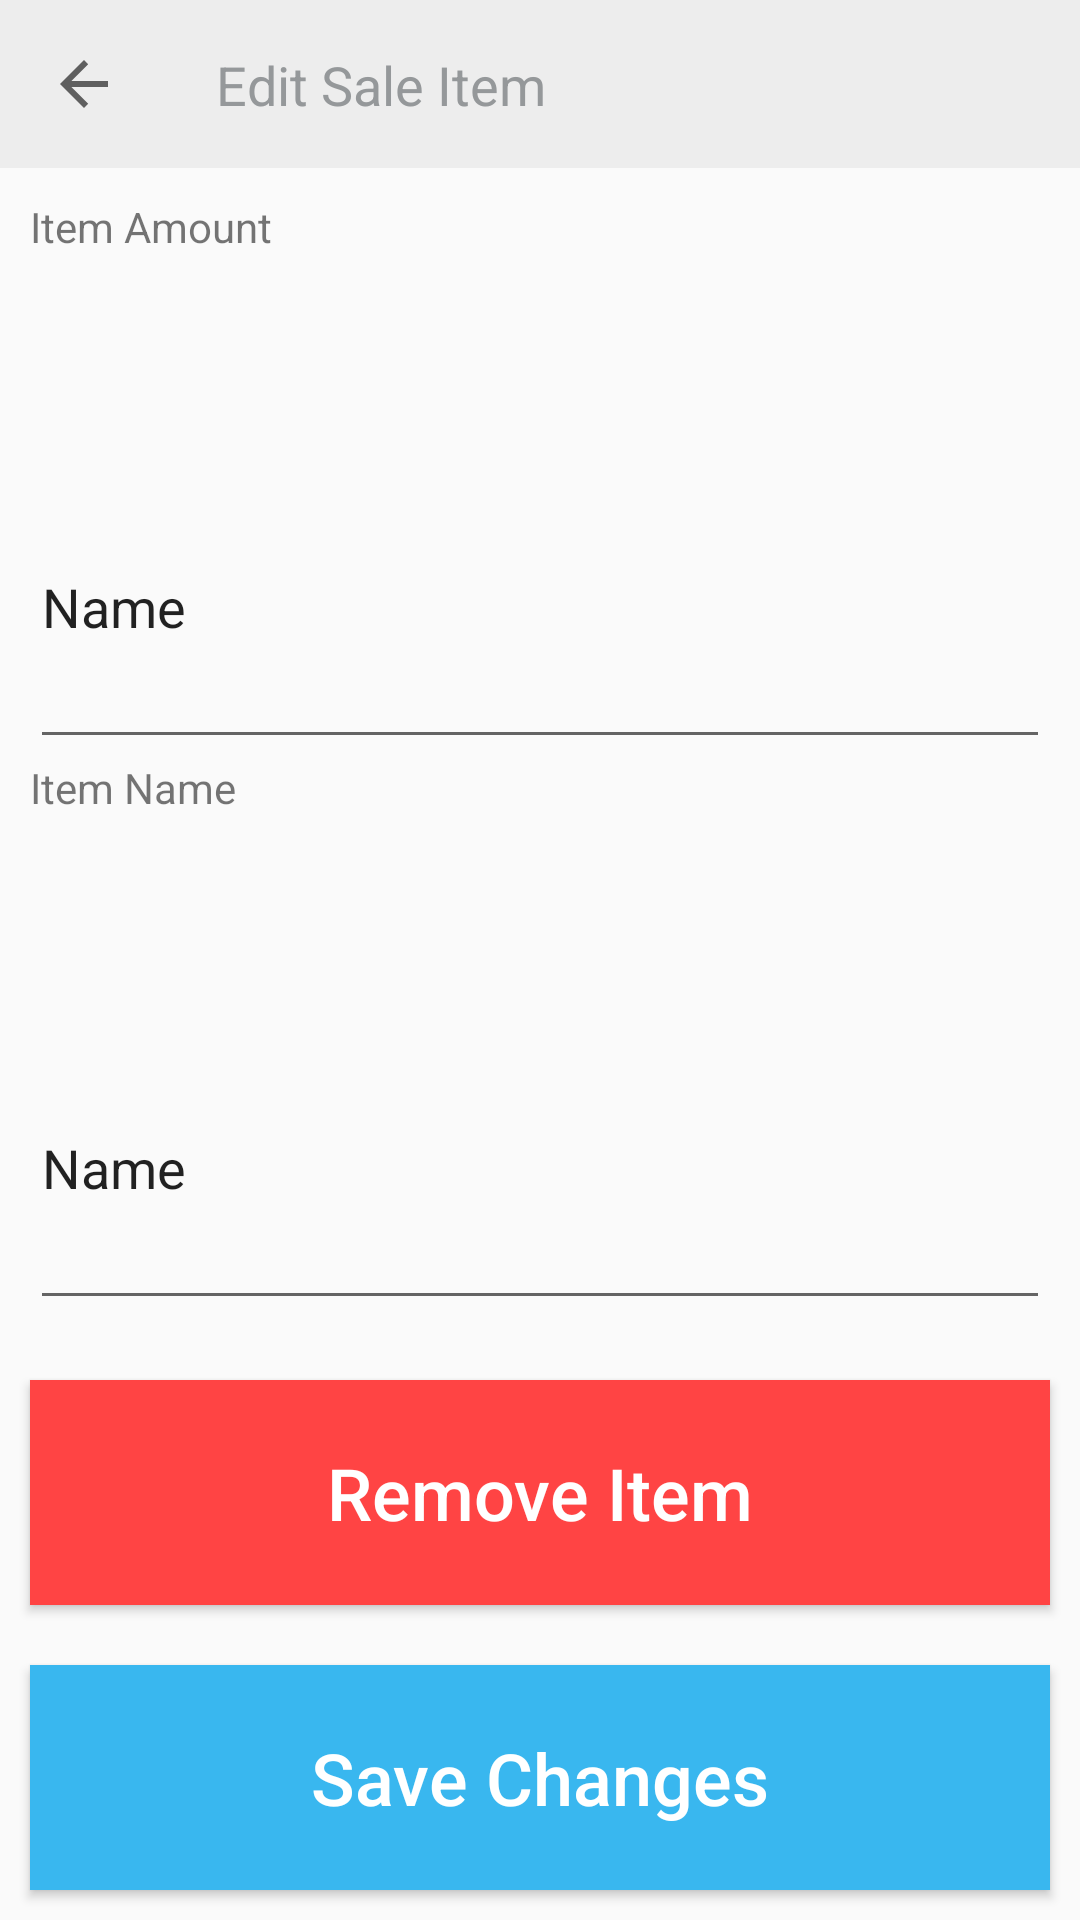

Reconstruct the res/layout file that produces this screen, plus the resources it refers to.
<!-- AndroidManifest.xml: application theme AppTheme -->
<!-- res/layout/activity_sale_item.xml -->
<LinearLayout xmlns:android="http://schemas.android.com/apk/res/android"
    xmlns:app="http://schemas.android.com/apk/res-auto"
    android:layout_width="match_parent"
    android:layout_height="match_parent"
    android:orientation="vertical">

    <android.support.v7.widget.Toolbar
        android:id="@+id/toolbar3"
        style="@style/zynleToolBar"
        android:layout_height="56dp"
        app:navigationIcon="?android:attr/homeAsUpIndicator"
        app:titleTextAppearance="@style/titleText"
        app:title="Edit Sale Item"
        app:titleMargin="16dp" />

    <LinearLayout
        android:layout_width="match_parent"
        android:layout_height="match_parent"
        android:layout_weight="1"
        android:minHeight="0dp"
        android:orientation="vertical"
        android:padding="10dp">

        <TextView
            android:id="@+id/Price"
            android:layout_width="match_parent"
            android:layout_height="wrap_content"
            android:layout_weight="1"
            android:text="Item Amount" />

        <EditText
            android:id="@+id/amountEditText"
            android:layout_width="match_parent"
            android:layout_height="wrap_content"
            android:layout_weight="1"
            android:ems="10"
            android:inputType="number"
            android:text="Name" />

        <TextView
            android:id="@+id/textView3"
            android:layout_width="match_parent"
            android:layout_height="wrap_content"
            android:layout_weight="1"
            android:text="Item Name" />

        <EditText
            android:id="@+id/noteEditText"
            android:layout_width="match_parent"
            android:layout_height="wrap_content"
            android:layout_weight="1"
            android:ems="10"
            android:inputType="text"
            android:text="Name" />

    </LinearLayout>

    <Button
        android:id="@+id/removeButton"
        style="@style/buttonLarge"
        android:background="@android:color/holo_red_light"
        android:onClick="onClick"
        android:text="Remove Item" />

    <Button
        android:id="@+id/saveButton"
        style="@style/buttonLarge"
        android:onClick="onClick"
        android:text="Save Changes" />

</LinearLayout>
<!-- resources referenced by this layout -->
<resources>
  <style name="buttonLarge">
          <item name="android:layout_height">75dp</item>
          <item name="android:layout_width">match_parent</item>
          <item name="android:textSize">24sp</item>
          <item name="android:textAllCaps">false</item>
          <item name="android:background">@color/colorButtonBlue</item>
          <item name="android:typeface">normal</item>
          <item name="android:textColor">#ffffff</item>
          <item name="android:layout_margin">10dp</item>
      </style>
  <style name="titleText">
          <item name="android:textSize">18sp</item>
          <item name="android:textColor">#95989A</item>
      </style>
  <style name="zynleToolBar">
          <item name="android:layout_width">match_parent</item>
          <item name="android:layout_height">?attr/actionBarSize</item>
          <item name="android:layout_weight">0</item>
          <item name="android:background">@color/colorToolBarBackground</item>
          <item name="android:gravity">top</item>
          <item name="android:minHeight">?attr/actionBarSize</item>
      </style>
  <style name="AppTheme" parent="Theme.AppCompat.Light.NoActionBar">
          
          <item name="colorPrimary">#ededed</item>
          
          <item name="colorPrimaryDark">#303F9F</item>
          
          <item name="colorAccent">#39b7ef</item>
      </style>
  <color name="colorButtonBlue">#39B7EF</color>
  <color name="colorToolBarBackground">#ededed</color>
</resources>
